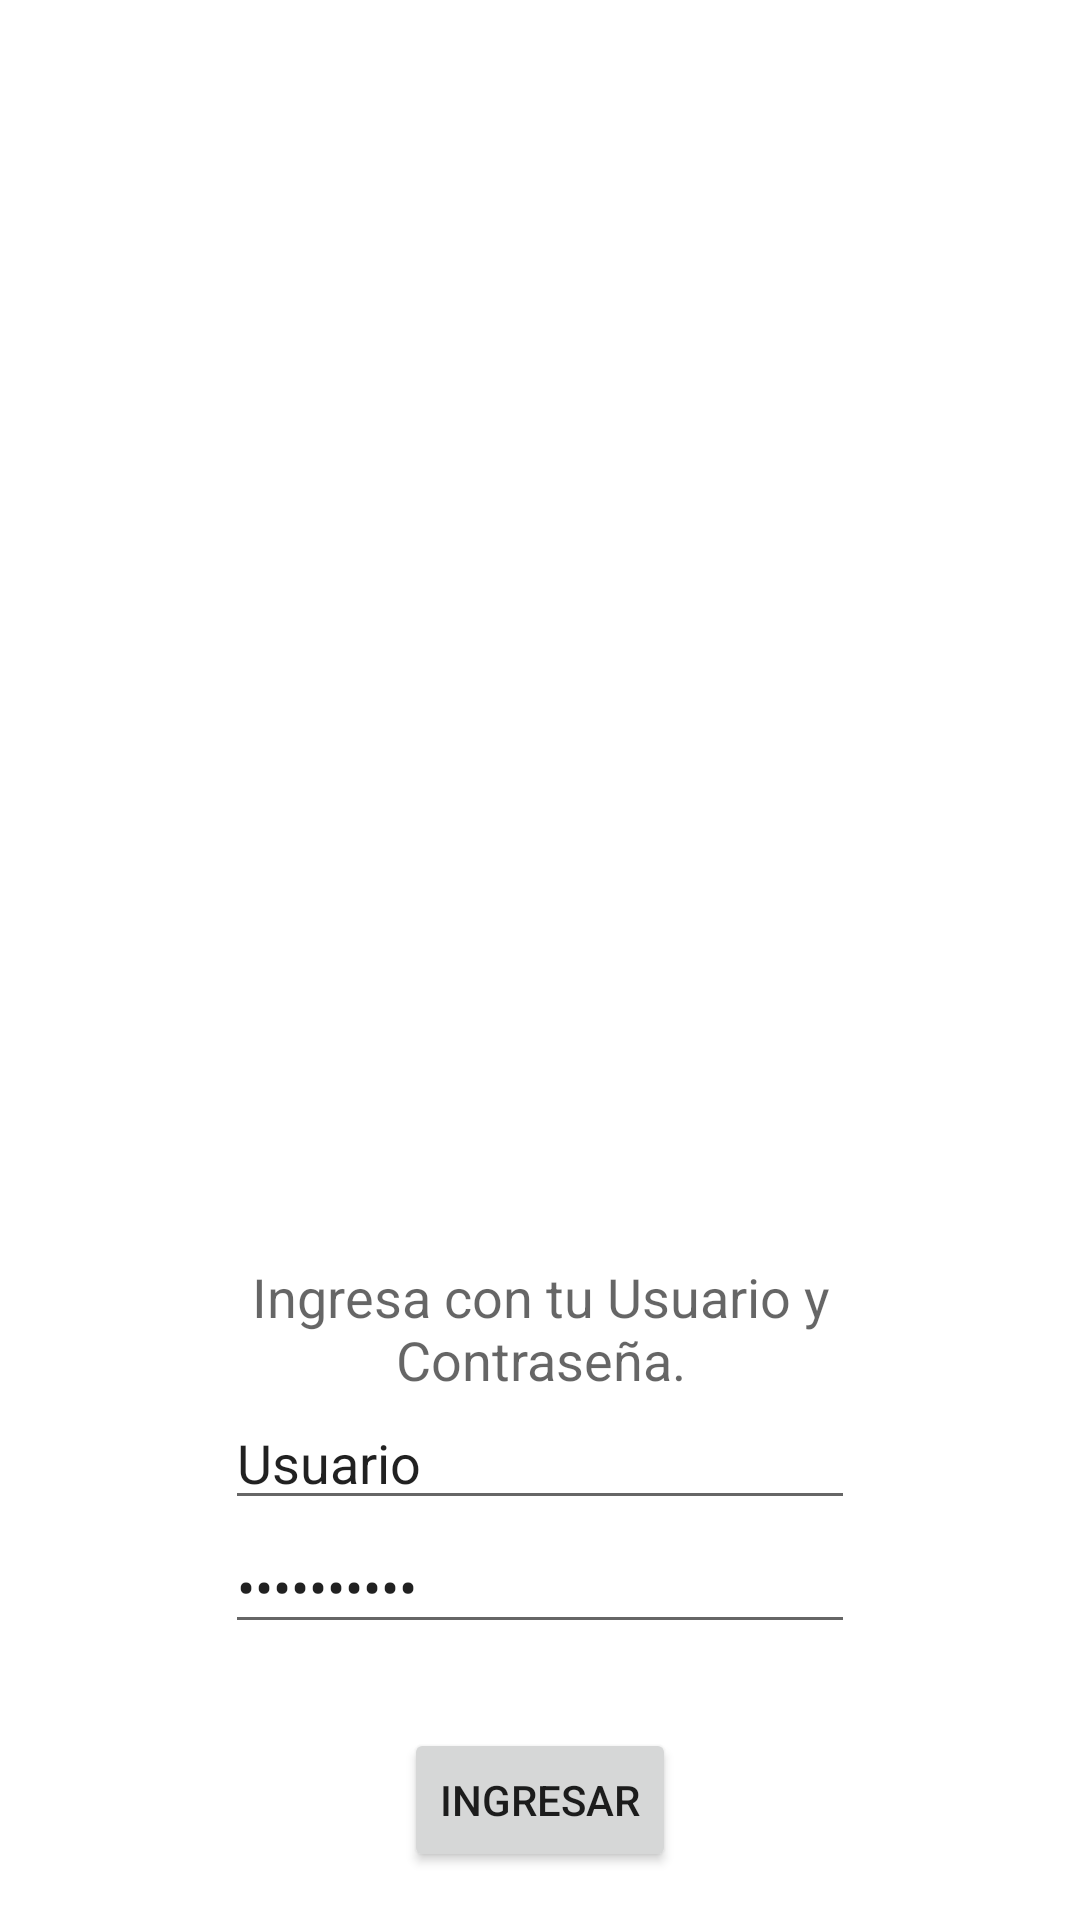

This screen was rendered from an Android layout file. Write that file and the resources it references.
<!-- AndroidManifest.xml: application theme AppTheme -->
<!-- res/layout/activity_main.xml -->
<?xml version="1.0" encoding="utf-8"?>
<RelativeLayout xmlns:android="http://schemas.android.com/apk/res/android"
    xmlns:tools="http://schemas.android.com/tools"
    android:layout_width="match_parent"
    android:layout_height="match_parent"
    android:paddingBottom="@dimen/activity_vertical_margin"
    android:paddingLeft="@dimen/activity_horizontal_margin"
    android:paddingRight="@dimen/activity_horizontal_margin"
    android:paddingTop="@dimen/activity_vertical_margin"
    tools:context="com.example.phoenix.alzhfinder.MainActivity"
    android:background="#ffffff">

    <EditText
        android:layout_width="wrap_content"
        android:layout_height="wrap_content"
        android:inputType="textPassword"
        android:ems="10"
        android:id="@+id/editText"
        android:layout_alignParentBottom="true"
        android:layout_centerHorizontal="true"
        android:layout_marginBottom="76dp"
        android:text="@string/passwd_login" />

    <EditText
        android:layout_width="wrap_content"
        android:layout_height="wrap_content"
        android:id="@+id/editText2"
        android:layout_above="@+id/editText"
        android:layout_alignLeft="@+id/editText"
        android:layout_alignStart="@+id/editText"
        android:layout_alignRight="@+id/editText"
        android:layout_alignEnd="@+id/editText"
        android:text="@string/usuario_login" />

    <Button
        android:layout_width="wrap_content"
        android:layout_height="wrap_content"
        android:text="@string/boton_login"
        android:id="@+id/ingresar"
        android:layout_alignParentBottom="true"
        android:layout_centerHorizontal="true" />

    <TextView
        android:layout_width="wrap_content"
        android:layout_height="wrap_content"
        android:textAppearance="?android:attr/textAppearanceMedium"
        android:text="@string/mensaje_login"
        android:id="@+id/textView"
        android:layout_above="@+id/editText2"
        android:layout_alignLeft="@+id/editText2"
        android:layout_alignStart="@+id/editText2"
        android:layout_alignRight="@+id/editText2"
        android:layout_alignEnd="@+id/editText2"
        android:textAlignment="center" />

    <ImageView
        android:layout_width="wrap_content"
        android:layout_height="wrap_content"
        android:id="@+id/imageView"
        android:background="@mipmap/als_logo1"
        android:layout_above="@+id/textView"
        android:layout_centerHorizontal="true"
        android:layout_marginBottom="44dp" />
</RelativeLayout>
<!-- resources referenced by this layout -->
<resources>
  <dimen name="activity_horizontal_margin">16dp</dimen>
  <dimen name="activity_vertical_margin">16dp</dimen>
  <string name="boton_login">Ingresar</string>
  <string name="mensaje_login">Ingresa con tu Usuario y Contraseña.</string>
  <string name="passwd_login">Contraseña</string>
  <string name="usuario_login">Usuario</string>
  <style name="AppTheme" parent="Theme.AppCompat.Light.DarkActionBar">
          <item name="windowActionBar">false</item>
          <item name="windowNoTitle">true</item>
  
          <item name="colorPrimary">@color/colorPrimary</item>
          <item name="colorPrimaryDark">@color/colorPrimaryDark</item>
          <item name="colorAccent">@color/colorAccent</item>
      </style>
  <!-- not gathered from this repository: default colours our renderer supplied (Android Studio template values) -->
  <color name="colorPrimary">#FF6200EE</color>
  <color name="colorPrimaryDark">#FF3700B3</color>
  <color name="colorAccent">#FF03DAC5</color>
</resources>
